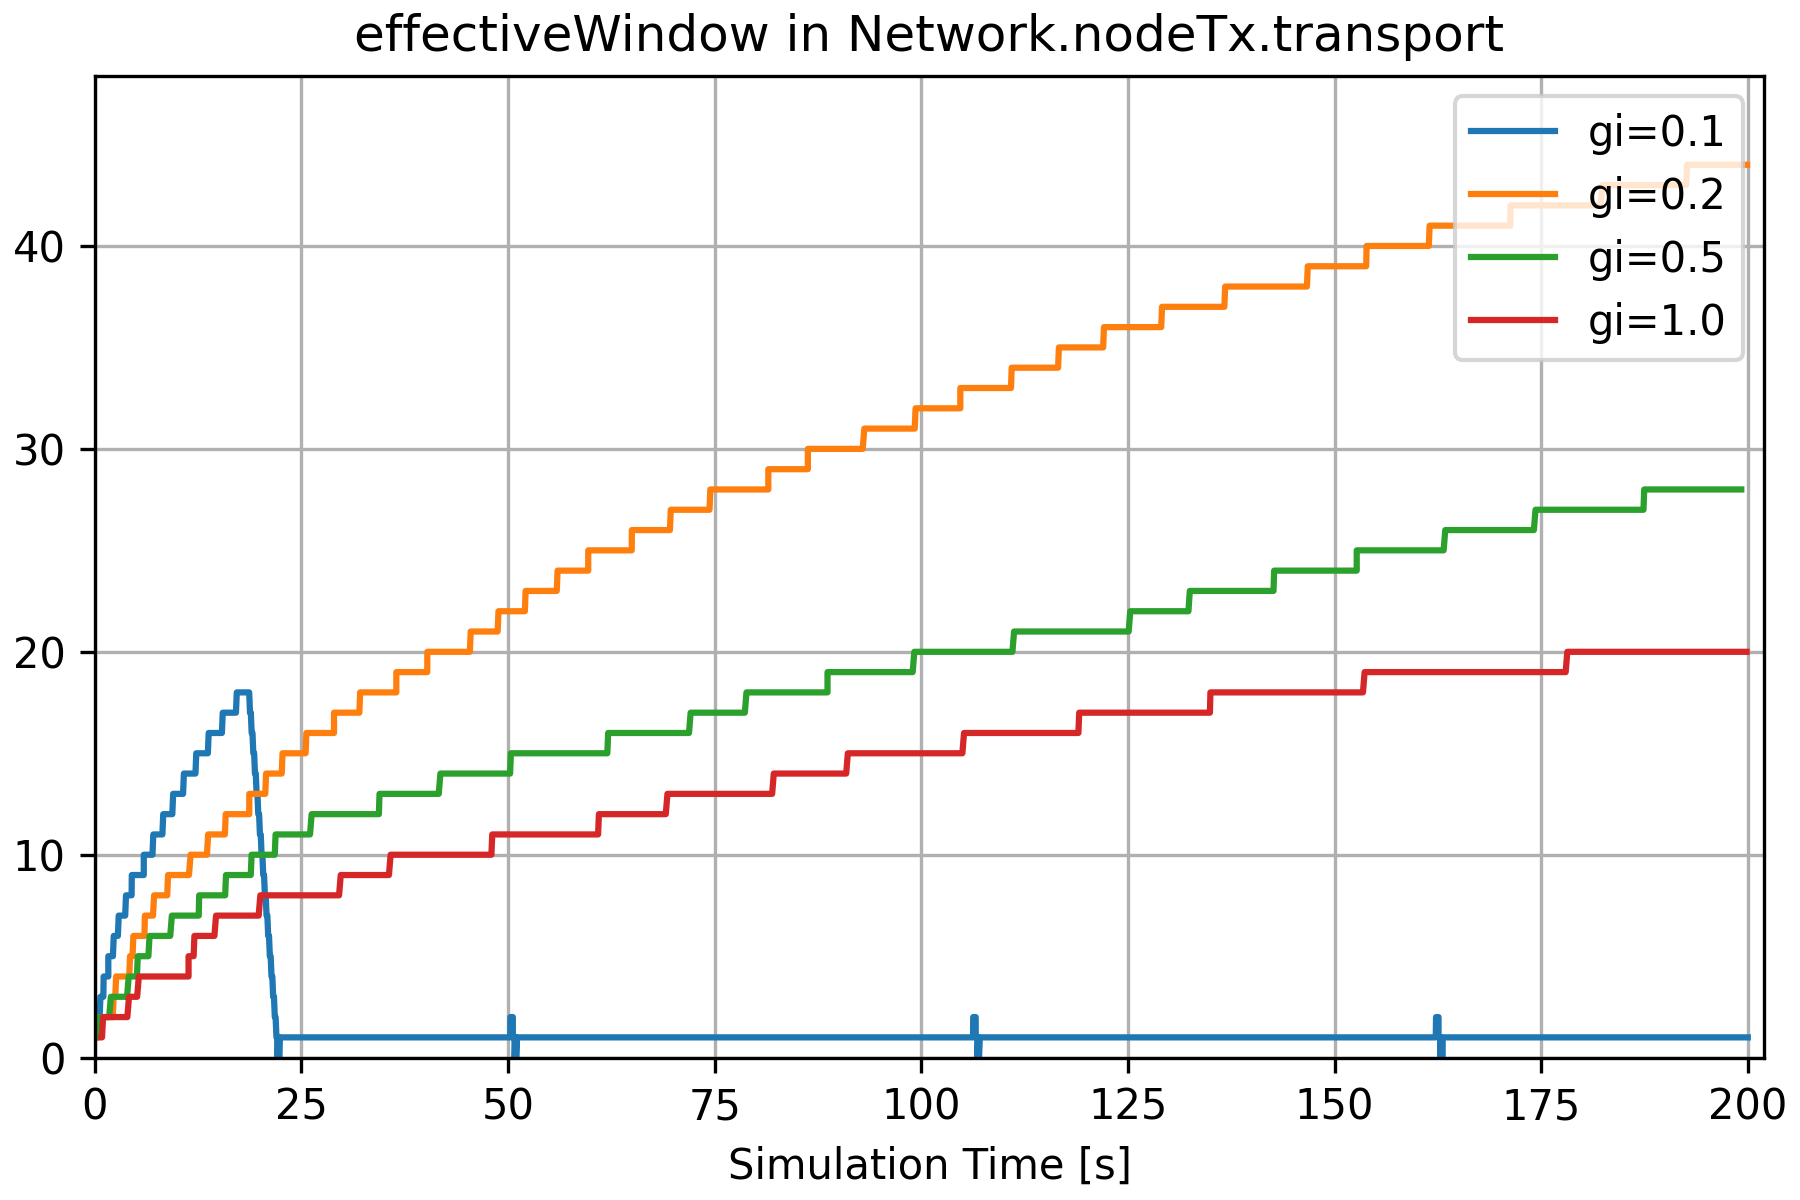

Values plotted in this chart, from the file beside it:
, runID, module, name, vectime, vecvalue, gi, configname, datetime, datetimef, experiment, inifile, iterationvars, iterationvarsd, iterationvarsf, measurement, network, processid, repetition, replication, resultdir, runnumber, seedset, unit
0, Config_Caso3-0-20260525-20:43:32-7540, Network.nodeTx.transport, effectiveWindow, [7.95874505e-02 7.95874505e-02 1.6944348…, [ 1.  1.  1.  2.  2.  2.  2.  2.  2.  2.…, 0.1, Config_Caso3, 20260525-20:43:32, 20260525-204332, Config_Caso3, omnetpp.ini, $gi=0.1, gi=0.1, gi=0.1-, $gi=0.1, Network, 7540, 0, #0, results, 0, 0, 
1, Config_Caso3-1-20260525-20:43:44-7582, Network.nodeTx.transport, effectiveWindow, [1.07921165e-01 1.07921165e-01 3.0864116…, [ 1.  1.  2.  2.  2.  2.  2.  2.  2.  2.…, 0.2, Config_Caso3, 20260525-20:43:44, 20260525-204344, Config_Caso3, omnetpp.ini, $gi=0.2, gi=0.2, gi=0.2-, $gi=0.2, Network, 7582, 0, #0, results, 1, 1, 
2, Config_Caso3-2-20260525-20:43:29-7621, Network.nodeTx.transport, effectiveWindow, [  0.28634599   0.28634599   0.38867994 …, [ 1.  1.  1.  1.  2.  2.  2.  2.  2.  2.…, 0.5, Config_Caso3, 20260525-20:43:29, 20260525-204329, Config_Caso3, omnetpp.ini, $gi=0.5, gi=0.5, gi=0.5-, $gi=0.5, Network, 7621, 0, #0, results, 2, 2, 
3, Config_Caso3-3-20260525-20:43:41-7666, Network.nodeTx.transport, effectiveWindow, [  0.80028239   0.80028239   0.87363283 …, [ 1.  1.  1.  2.  2.  2.  2.  2.  2.  2.…, 1.0, Config_Caso3, 20260525-20:43:41, 20260525-204341, Config_Caso3, omnetpp.ini, $gi=1.0, gi=1.0, gi=1.0-, $gi=1.0, Network, 7666, 0, #0, results, 3, 3, 
